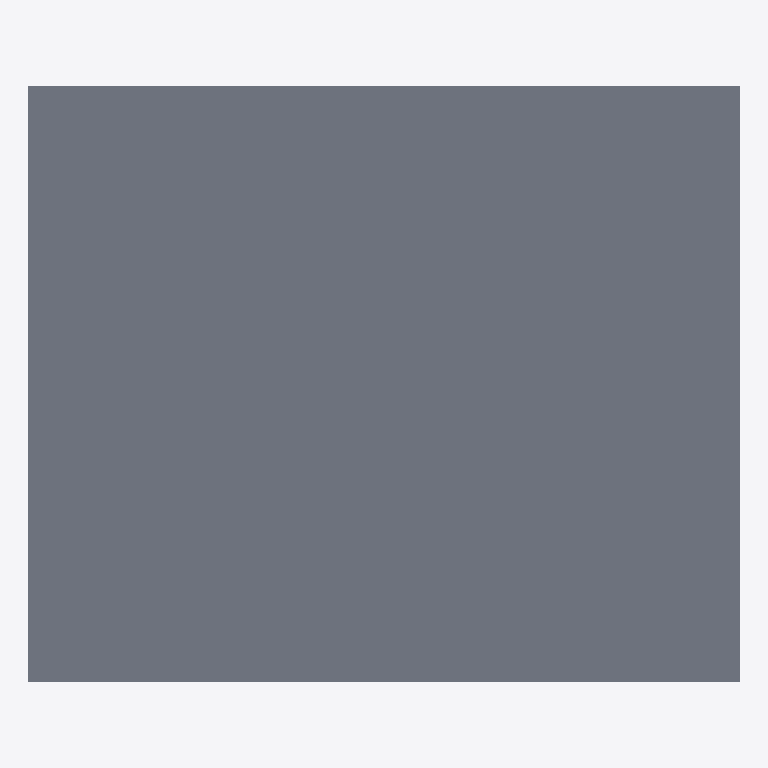
Plan cut of the same IFC building model at storey 'EG' (level 0.00 m, cut at 1.40 m), seen from above with north up, elements coloured by IFC class (only those large enough to see are counted): 1 slab (grey). No cut surface shows.
Extent 46.0 m × 38.6 m × 6.0 m (x, y, z). Storeys (3): EG at 0.00 m; OG at 2.85 m; DG at 5.70 m. Elements (3): 3 IfcSlab.

HEADER;
FILE_DESCRIPTION(('ViewDefinition [Design_Transfer_View, QuantityTakeOffAddOnView]','ExchangeRequirement [Architecture]','Option [Elements to export: Visible elements (on all stories)]','Option [Partial Structure Display: Entire Model]','Option [IFC Domain: All]','Option [Structural Function: All Elements]','Option [Convert Grid elements: On]','[23 more]'),'2;1');
FILE_NAME('C:\\Users\\mikel\\Documents\\Development\\Hackaton_ESRI\\tests\\Hackaton_test.if','2025-02-06T14:28:27',('Architect'),('Building Designer Office'),'DDS_IFC v3.0','IFC file generated by Graphisoft Archicad 27.0.0','The authorising person');
FILE_SCHEMA(('IFC4'));
ENDSEC;
DATA;
#1=IFCPROJECT('344O7vICcwH8qAEnwJDjSU',#2,'Projekt',$,$,$,$,(#3),#4);
#25=IFCSITE('20FpTZCqJy2vhVJYtjuIce',#2,'Gelände',$,$,#50,$,$,.ELEMENT.,(47,30,3,221734),(8,43,30,502477),473.0,$,$);
#88=IFCBUILDING('00tMo7QcxqWdIGvc4sMN2A',#2,'Gebäude',$,$,#74,$,$,.ELEMENT.,$,$,$);
#136=IFCBUILDINGSTOREY('3NscPmsxv7yOs3PvwPDAMH',#2,'OG',$,$,#96,$,$,.ELEMENT.,2.85);
#138=IFCBUILDINGSTOREY('2FcQ$VfcDClOrgjBNOA$cL',#2,'DG',$,$,#97,$,$,.ELEMENT.,5.7);
#141=IFCBUILDINGSTOREY('3eYt9TfVT42ezAX4OpSOsQ',#2,'EG',$,$,#95,$,$,.ELEMENT.,0.0);
#78=IFCSLAB('1o66ltj2zEuQ8NA3Sgrtn2',#2,'Decke-001',$,$,#102,#53,'72186BF7-B42F-4EE1-A217-28372AD77C42',.NOTDEFINED.);
ENDSEC;
